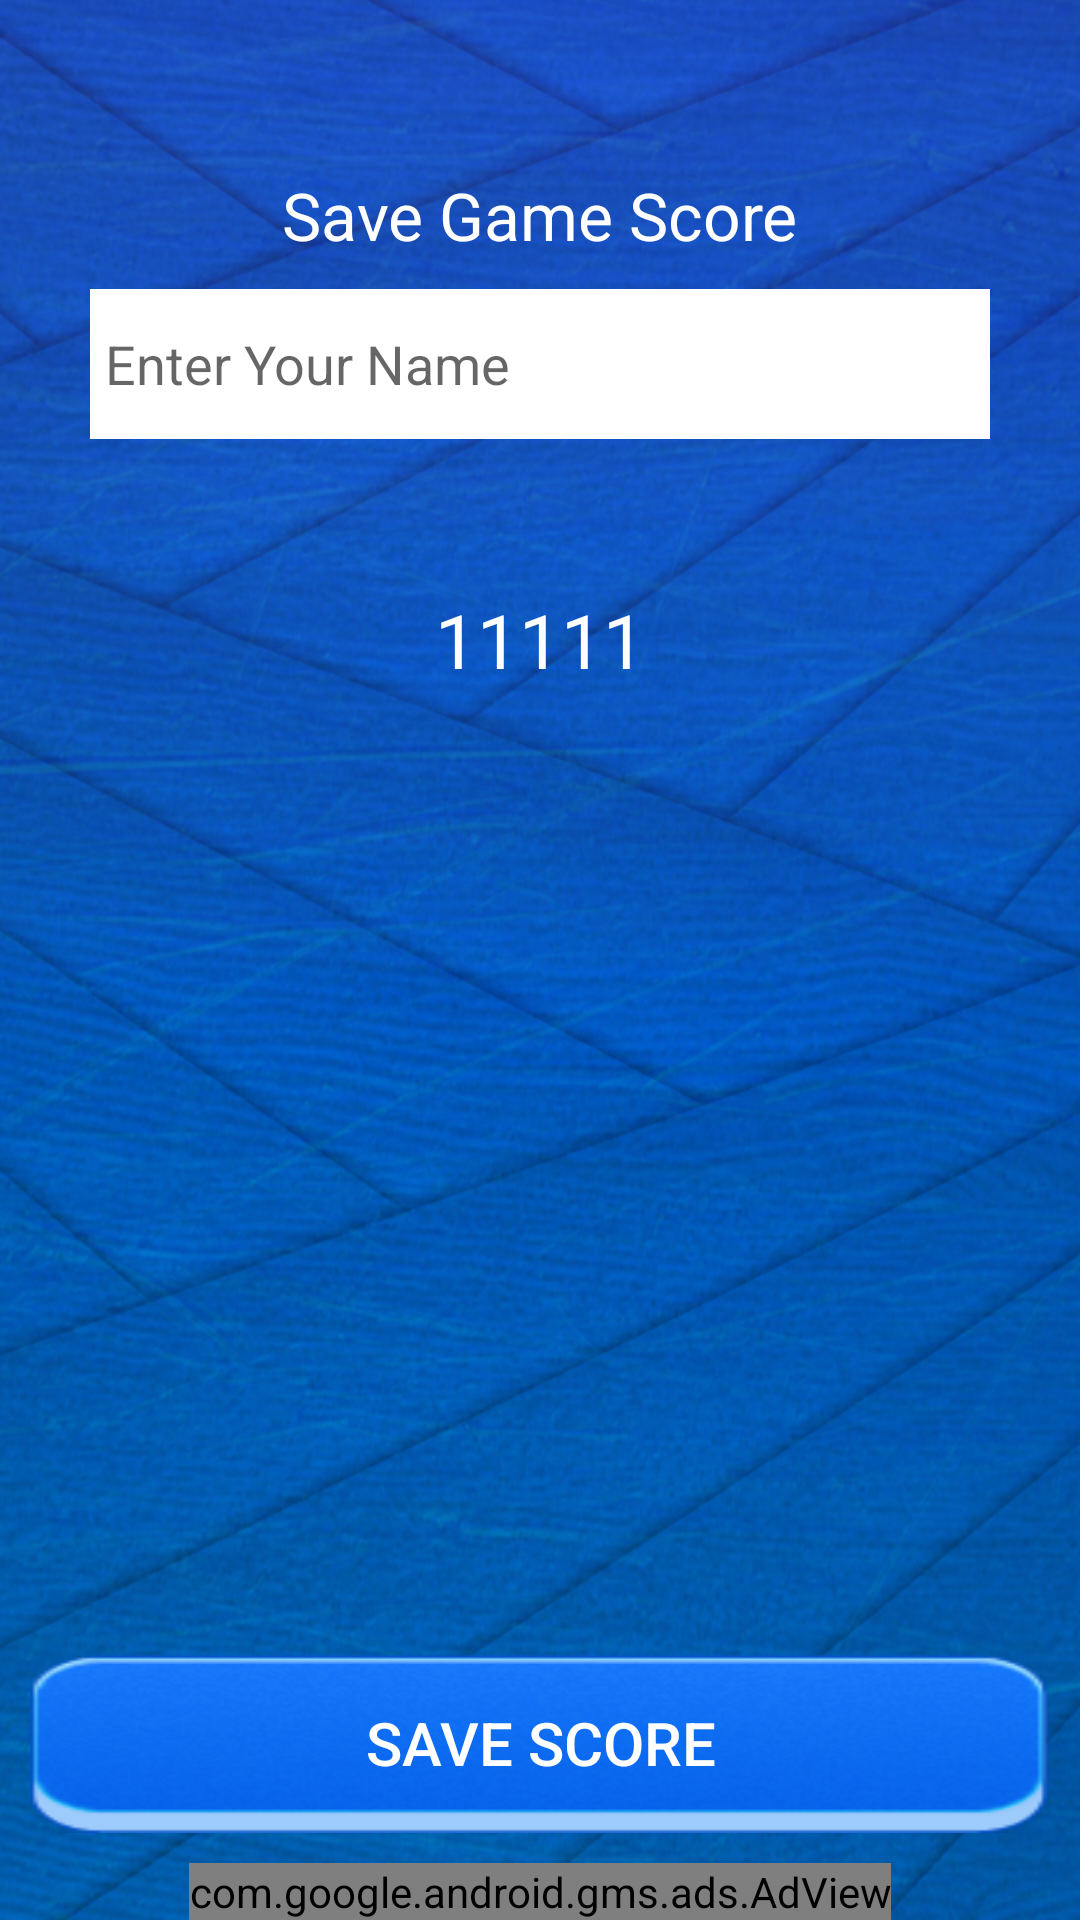

This screen was rendered from an Android layout file. Write that file and the resources it references.
<!-- AndroidManifest.xml: application theme AppTheme -->
<!-- res/layout/activity_save_score.xml -->
<?xml version="1.0" encoding="utf-8"?>
<RelativeLayout xmlns:android="http://schemas.android.com/apk/res/android"
    xmlns:ads="http://schemas.android.com/apk/res-auto"
    android:layout_width="match_parent" android:layout_height="match_parent"
    android:background="@drawable/background"
    android:orientation="vertical">

    <LinearLayout
        android:orientation="vertical"
        android:layout_width="wrap_content"
        android:layout_height="wrap_content"
        android:gravity="center"
        android:id="@+id/linearLayout"
        android:layout_alignParentTop="true"
        android:layout_centerHorizontal="true"
        android:layout_marginTop="57dp">

        <TextView
            android:layout_width="wrap_content"
            android:layout_height="wrap_content"
            android:text="Save Game Score"
            android:textSize="22sp"
            android:textColor="@android:color/white"
            android:id="@+id/textView4" />

        <EditText
            android:layout_width="300dp"
            android:layout_height="50dp"
            android:layout_marginTop="10dp"
            android:hint="Enter Your Name"
            android:background="@android:color/white"
            android:id="@+id/textViewUserName"
            android:lines="1"
            android:paddingLeft="5dp"
            android:longClickable="false"
            android:singleLine="true" />
    </LinearLayout>

    <TextView
        android:layout_width="wrap_content"
        android:layout_height="wrap_content"
        android:layout_marginTop="50dp"
        android:text="11111"
        android:textSize="25sp"
        android:textColor="@android:color/white"
        android:id="@+id/textViewDisplayScore"
        android:layout_below="@+id/linearLayout"
        android:layout_centerHorizontal="true" />

    <Button
        android:layout_width="fill_parent"
        android:layout_height="60dp"
        android:background="@drawable/button_click_main"
        android:text="Save Score"
        android:id="@+id/button"
        android:textColor="@android:color/white"
        android:textSize="20sp"
        android:layout_margin="10dp"
        android:layout_above="@+id/adView"/>

    <com.google.android.gms.ads.AdView
        android:id="@+id/adView"
        android:layout_width="wrap_content"
        android:layout_height="wrap_content"
        android:layout_centerHorizontal="true"
        android:layout_alignParentBottom="true"
        ads:adSize="BANNER"
        ads:adUnitId="@string/banner_ad_unit_id">
    </com.google.android.gms.ads.AdView>

</RelativeLayout>
<!-- resources referenced by this layout -->
<resources>
  <!-- drawable background: jpg bitmap (drawable, 356632 bytes) -->
  <!-- drawable button_click_main (drawable) -->
  <?xml version="1.0" encoding="utf-8"?>
  <selector xmlns:android="http://schemas.android.com/apk/res/android">
      <item android:state_pressed="true" android:drawable="@drawable/btn_click" />
      <item android:drawable="@drawable/btn" />
  </selector>
  <string name="banner_ad_unit_id">ca-app-pub-3940256099942544/6300978111</string>
  <style name="AppTheme" parent="Theme.AppCompat.Light.NoActionBar">
          
      </style>
  <!-- drawable btn_click: png bitmap (drawable, 17864 bytes) -->
  <!-- drawable btn: png bitmap (drawable, 17471 bytes) -->
</resources>
